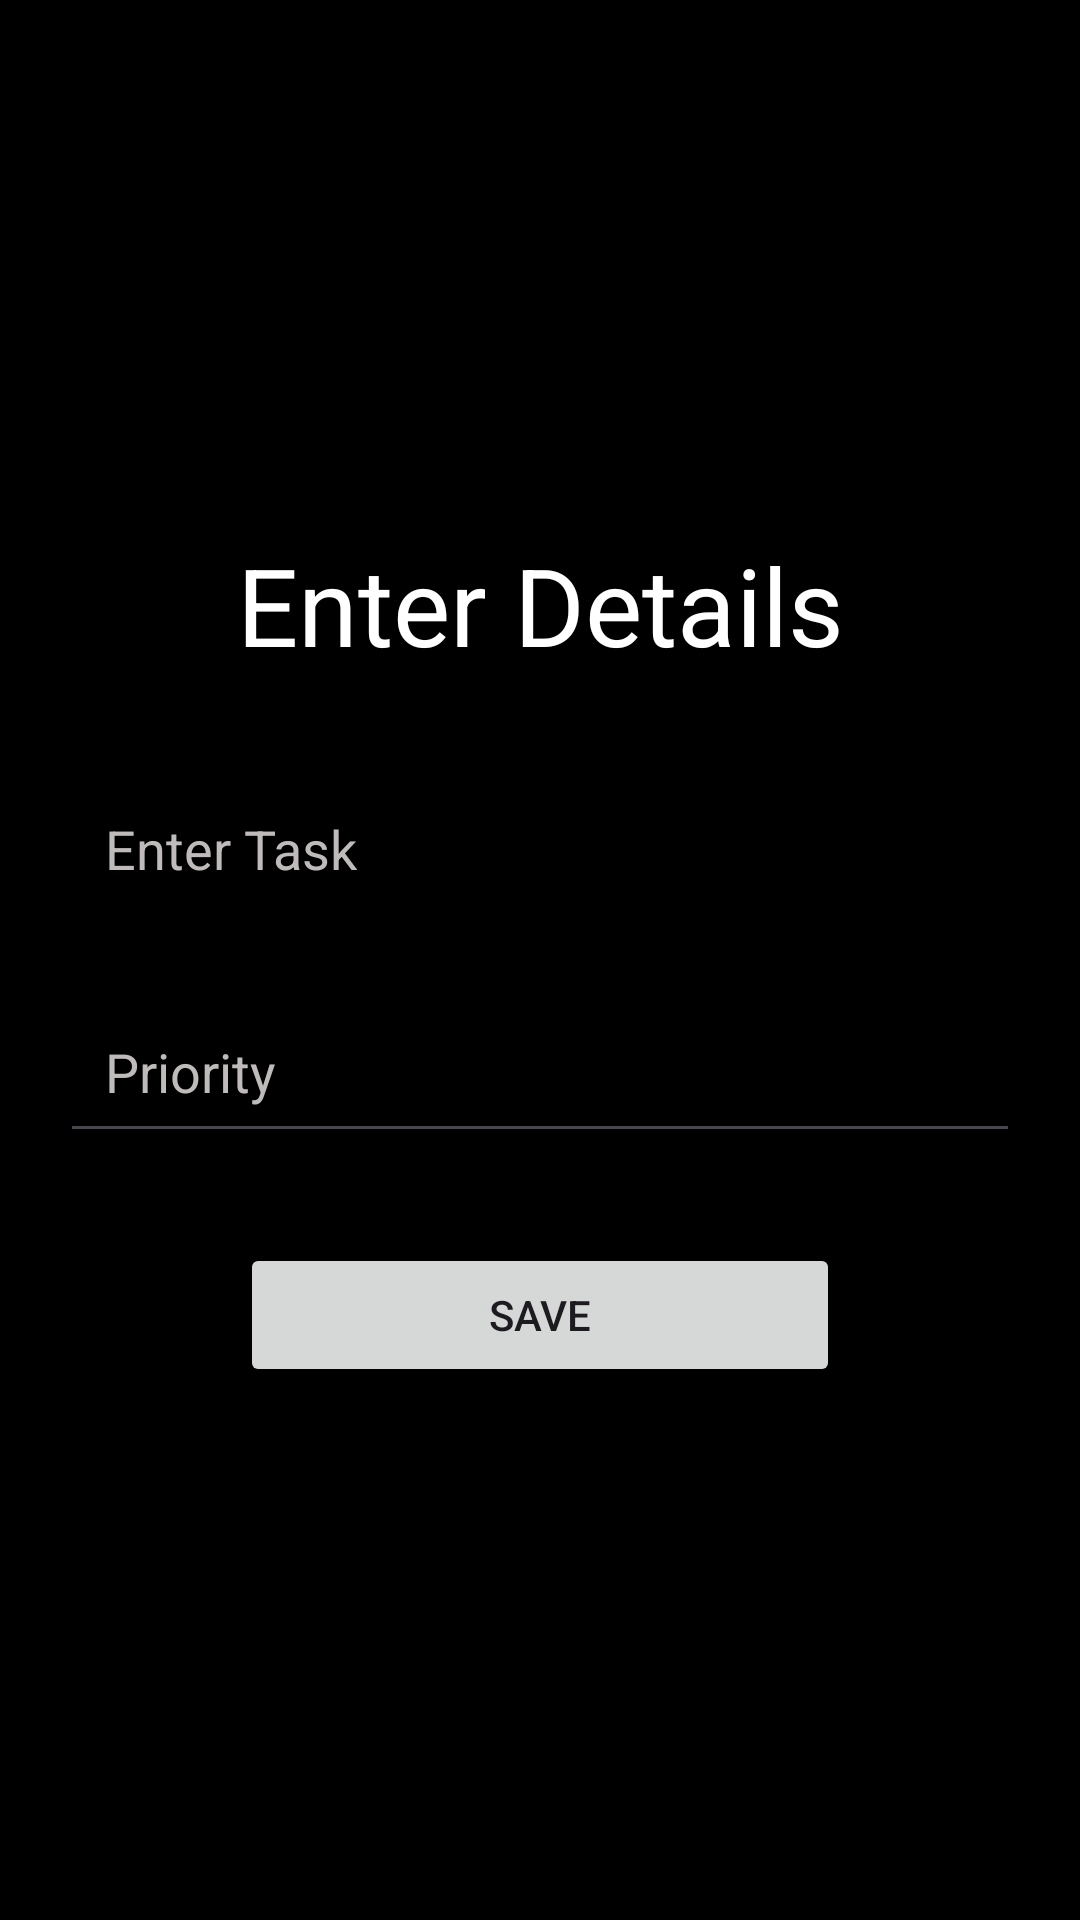

Here is an Android app screen rendered from its layout file. Give the layout XML and the strings, colors and styles it references.
<!-- AndroidManifest.xml: application theme Theme.Myapk -->
<!-- res/layout/activity_create_card.xml -->
<?xml version="1.0" encoding="utf-8"?>
<LinearLayout xmlns:android="http://schemas.android.com/apk/res/android"
    xmlns:app="http://schemas.android.com/apk/res-auto"
    xmlns:tools="http://schemas.android.com/tools"
    android:background="@color/black"
    android:layout_width="match_parent"
    android:layout_height="match_parent"
    android:orientation="vertical"
    android:gravity="center"
    android:padding="20dp"
    tools:context=".CreateCard">
    <TextView
        android:layout_width="match_parent"
        android:layout_height="wrap_content"
        android:text="Enter Details"
        android:textColor="@color/white"
        android:textSize="36sp"
        android:gravity="center"
        android:fontFamily="sans-serif"/>
    <EditText
        android:id="@+id/create_title"
        android:layout_width="match_parent"
        android:layout_height="wrap_content"
        android:hint="Enter Task"
        android:layout_marginTop="30dp"
        android:padding="15dp"
        android:background="@drawable/custom_edittetext"
        android:textColorHint="#BFBBBB"
        android:textColor="@color/white"
        />

    <EditText
        android:id="@+id/create_priority"
        android:layout_width="match_parent"
        android:layout_height="wrap_content"
        android:layout_marginTop="20dp"
        android:hint="Priority"
        android:padding="15dp"
        android:textColorHint="#BFBBBB"
        android:textColor="@color/white"
        />

    <Button
        android:id="@+id/save_button"
        android:layout_width="200dp"
        android:layout_height="wrap_content"
        android:layout_marginTop="30dp"
        android:text="Save"/>

</LinearLayout>
<!-- resources referenced by this layout -->
<resources>
  <style name="Theme.Myapk" parent="Base.Theme.Myapk" />
  <style name="Base.Theme.Myapk" parent="Theme.Material3.DayNight.NoActionBar">
          
          
      </style>
  <!-- not gathered from this repository: default colours our renderer supplied (Android Studio template values) -->
  <color name="black">#FF000000</color>
  <color name="white">#FFFFFFFF</color>
</resources>
